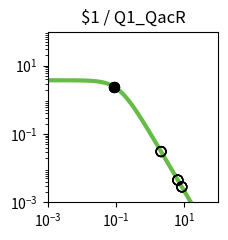

Write the Python code that produced this figure. (Note: this script raises an exception after producing the figure.)
import matplotlib.pyplot as plt
import matplotlib.ticker as ticker
import numpy as np

fig, ax = plt.subplots(figsize=(2.5,2.5))

plt.xlim(1.000000e-03, 1.000000e+02)
plt.ylim(1.000000e-03, 1.000000e+02)

x = np.array([1.000000e-03,1.122018e-03,1.258925e-03,1.412538e-03,1.584893e-03,1.778279e-03,1.995262e-03,2.238721e-03,2.511886e-03,2.818383e-03,3.162278e-03,3.548134e-03,3.981072e-03,4.466836e-03,5.011872e-03,5.623413e-03,6.309573e-03,7.079458e-03,7.943282e-03,8.912509e-03,1.000000e-02,1.122018e-02,1.258925e-02,1.412538e-02,1.584893e-02,1.778279e-02,1.995262e-02,2.238721e-02,2.511886e-02,2.818383e-02,3.162278e-02,3.548134e-02,3.981072e-02,4.466836e-02,5.011872e-02,5.623413e-02,6.309573e-02,7.079458e-02,7.943282e-02,8.912509e-02,1.000000e-01,1.122018e-01,1.258925e-01,1.412538e-01,1.584893e-01,1.778279e-01,1.995262e-01,2.238721e-01,2.511886e-01,2.818383e-01,3.162278e-01,3.548134e-01,3.981072e-01,4.466836e-01,5.011872e-01,5.623413e-01,6.309573e-01,7.079458e-01,7.943282e-01,8.912509e-01,1.000000e+00,1.122018e+00,1.258925e+00,1.412538e+00,1.584893e+00,1.778279e+00,1.995262e+00,2.238721e+00,2.511886e+00,2.818383e+00,3.162278e+00,3.548134e+00,3.981072e+00,4.466836e+00,5.011872e+00,5.623413e+00,6.309573e+00,7.079458e+00,7.943282e+00,8.912509e+00,1.000000e+01,1.122018e+01,1.258925e+01,1.412538e+01,1.584893e+01,1.778279e+01,1.995262e+01,2.238721e+01,2.511886e+01,2.818383e+01,3.162278e+01,3.548134e+01,3.981072e+01,4.466836e+01,5.011872e+01,5.623413e+01,6.309573e+01,7.079458e+01,7.943282e+01,8.912509e+01,1.000000e+02,])
y = np.array([3.743023e+00,3.742811e+00,3.742553e+00,3.742239e+00,3.741857e+00,3.741392e+00,3.740827e+00,3.740139e+00,3.739302e+00,3.738283e+00,3.737045e+00,3.735539e+00,3.733708e+00,3.731482e+00,3.728776e+00,3.725488e+00,3.721495e+00,3.716646e+00,3.710762e+00,3.703627e+00,3.694979e+00,3.684510e+00,3.671847e+00,3.656554e+00,3.638113e+00,3.615918e+00,3.589270e+00,3.557364e+00,3.519290e+00,3.474038e+00,3.420511e+00,3.357552e+00,3.283988e+00,3.198694e+00,3.100683e+00,2.989213e+00,2.863910e+00,2.724897e+00,2.572906e+00,2.409349e+00,2.236335e+00,2.056601e+00,1.873362e+00,1.690098e+00,1.510287e+00,1.337152e+00,1.173438e+00,1.021263e+00,8.820515e-01,7.565433e-01,6.448697e-01,5.466639e-01,4.611882e-01,3.874577e-01,3.243499e-01,2.706920e-01,2.253259e-01,1.871532e-01,1.551622e-01,1.284421e-01,1.061873e-01,8.769495e-02,7.235897e-02,5.966116e-02,4.916178e-02,4.048981e-02,3.333374e-02,2.743305e-02,2.257054e-02,1.856560e-02,1.526839e-02,1.255478e-02,1.032212e-02,8.485600e-03,6.975223e-03,5.733271e-03,4.712171e-03,3.872742e-03,3.182722e-03,2.615559e-03,2.149407e-03,1.766294e-03,1.451442e-03,1.192696e-03,9.800637e-04,8.053313e-04,6.617458e-04,5.437571e-04,4.468031e-04,3.671347e-04,3.016706e-04,2.478787e-04,2.036781e-04,1.673588e-04,1.375156e-04,1.129939e-04,9.284472e-05,7.628851e-05,6.268458e-05,5.150650e-05,4.232170e-05,])
c = "#66bc46"

hi_x = np.array([8.904873e-02,8.904873e-02,8.904873e-02,8.904873e-02,])
hi_y = np.array([2.410605e+00,2.410605e+00,2.410605e+00,2.410605e+00,])
lo_x = np.array([6.489938e+00,8.493938e+00,2.093049e+00,6.489938e+00,8.493938e+00,2.093049e+00,6.489938e+00,8.493938e+00,2.093049e+00,6.489938e+00,8.493938e+00,2.093049e+00,])
lo_y = np.array([4.491220e-03,2.839085e-03,3.074239e-02,4.491220e-03,2.839085e-03,3.074239e-02,4.491220e-03,2.839085e-03,3.074239e-02,4.491220e-03,2.839085e-03,3.074239e-02,])

plt.loglog(x,y,lw=3,color=c)
plt.scatter(hi_x,hi_y,marker='o',s=50,color='black',zorder=10)
plt.scatter(lo_x,lo_y,marker='o',s=50,edgecolors='black',color='none',zorder=10)

plt.title("$1 / Q1_QacR")

ax.xaxis.set_major_locator(ticker.LogLocator(numticks=3))
ax.yaxis.set_major_locator(ticker.LogLocator(numticks=3))

ax.set_aspect('equal')
plt.tight_layout()

plt.savefig("/home/user/output/response_plot_$1_Q1_QacR.png", bbox_inches='tight')
